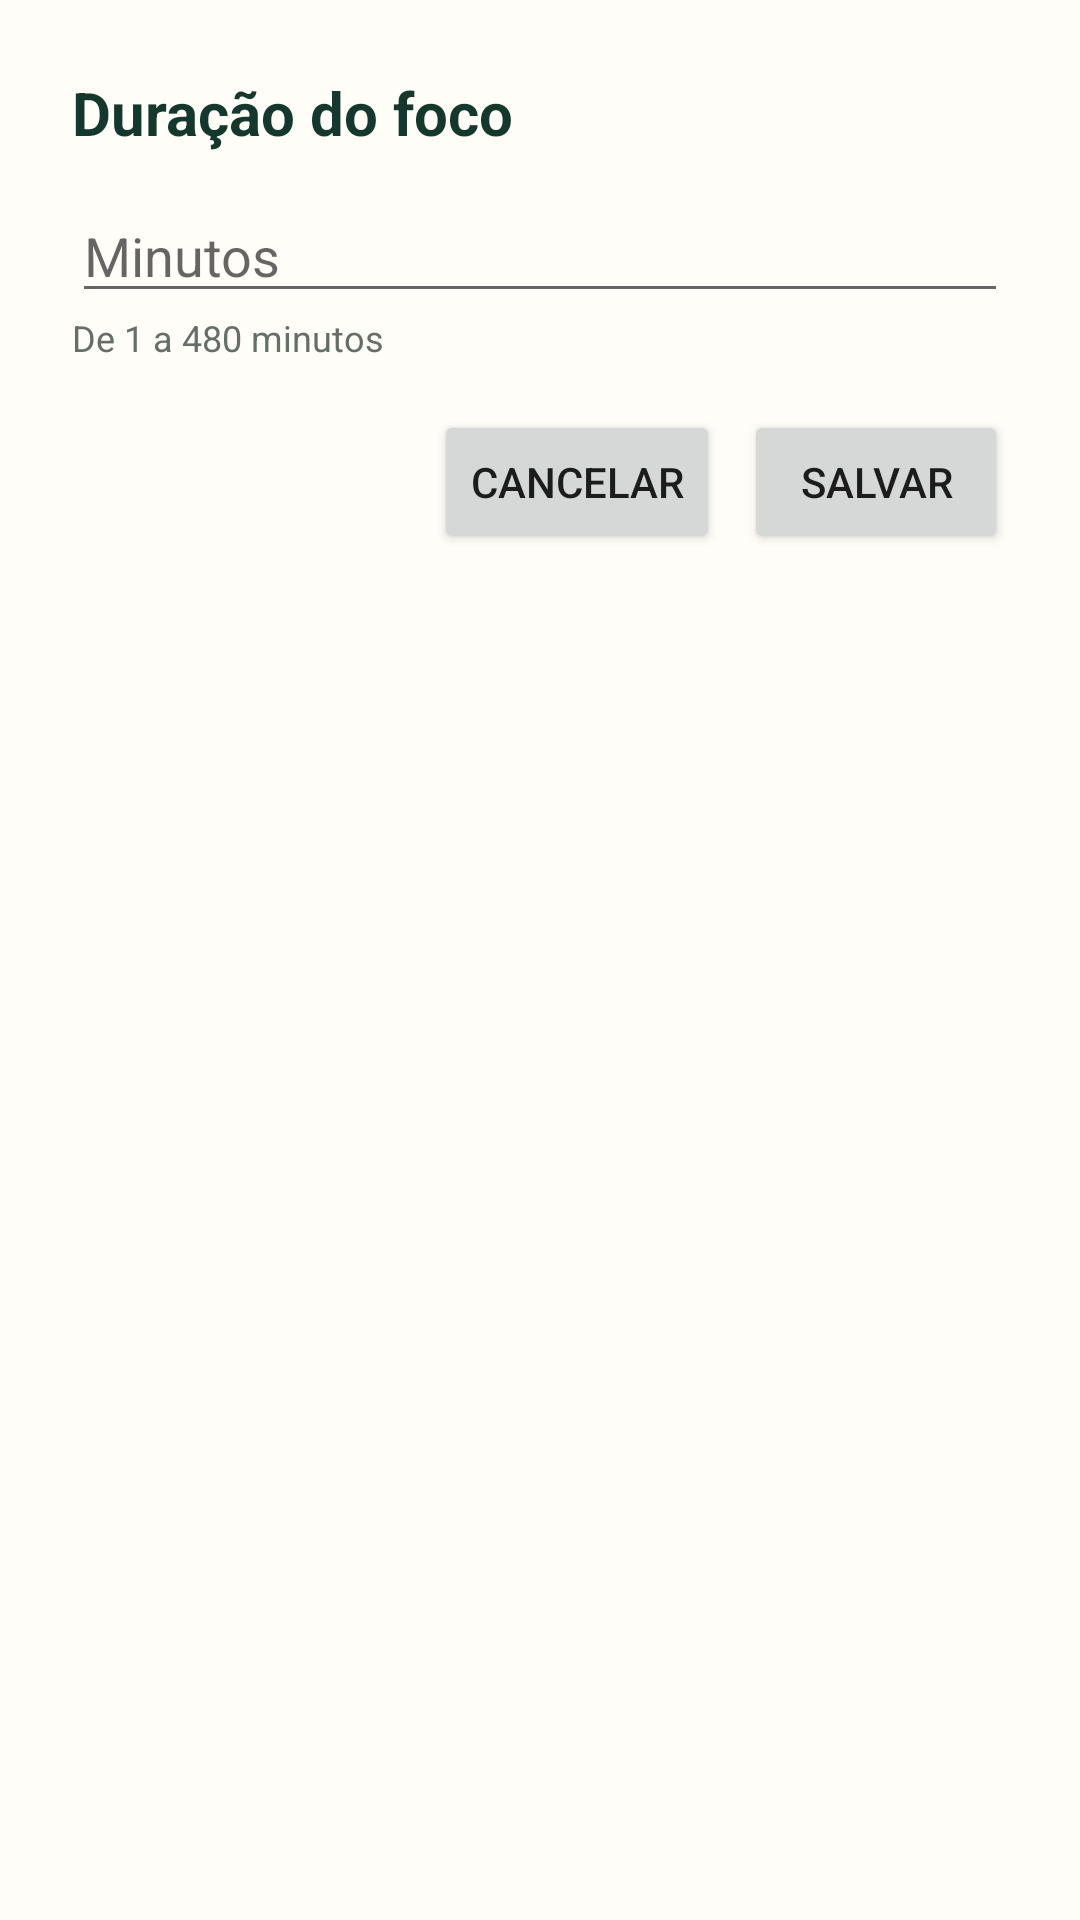

Layout XML and referenced resources for this Android screen:
<!-- AndroidManifest.xml: application theme AppTheme -->
<!-- res/layout/focus_duration_input.xml -->
<?xml version="1.0" encoding="utf-8"?>
<LinearLayout xmlns:android="http://schemas.android.com/apk/res/android" android:layout_width="match_parent" android:layout_height="wrap_content"
    android:background="#FFFDF8" android:orientation="vertical" android:padding="24dp">
    <TextView android:layout_width="match_parent" android:layout_height="wrap_content" android:text="Duração do foco"
        android:textColor="#15382E" android:textSize="20sp" android:textStyle="bold" />
    <EditText android:id="@+id/focus_duration_minutes" android:layout_width="match_parent" android:layout_height="wrap_content"
        android:layout_marginTop="12dp" android:hint="Minutos" android:imeOptions="actionDone" android:inputType="number"
        android:maxLength="3" android:selectAllOnFocus="true" />
    <TextView android:layout_width="match_parent" android:layout_height="wrap_content" android:text="De 1 a 480 minutos"
        android:textColor="#647067" android:textSize="12sp" />
    <LinearLayout android:layout_width="match_parent" android:layout_height="wrap_content" android:layout_marginTop="16dp" android:gravity="end" android:orientation="horizontal">
        <Button android:id="@+id/focus_duration_cancel" android:layout_width="wrap_content" android:layout_height="wrap_content" android:text="Cancelar" />
        <Button android:id="@+id/focus_duration_save" android:layout_width="wrap_content" android:layout_height="wrap_content" android:layout_marginStart="8dp" android:text="Salvar" />
    </LinearLayout>
</LinearLayout>
<!-- resources referenced by this layout -->
<resources>
  <style name="AppTheme" parent="Theme.AppCompat.Light.DarkActionBar">
          
          <item name="colorPrimary">@color/colorPrimary</item>
          <item name="colorPrimaryDark">@color/colorPrimaryDark</item>
          <item name="colorAccent">@color/colorAccent</item>
      </style>
  <!-- not gathered from this repository: default colours our renderer supplied (Android Studio template values) -->
  <color name="colorPrimary">#FF6200EE</color>
  <color name="colorPrimaryDark">#FF3700B3</color>
  <color name="colorAccent">#FF03DAC5</color>
</resources>
